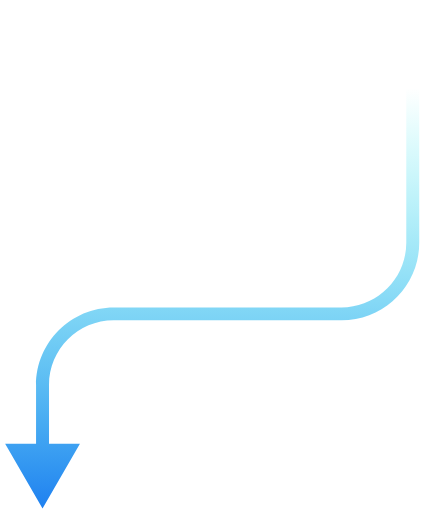
t = 0.00 s
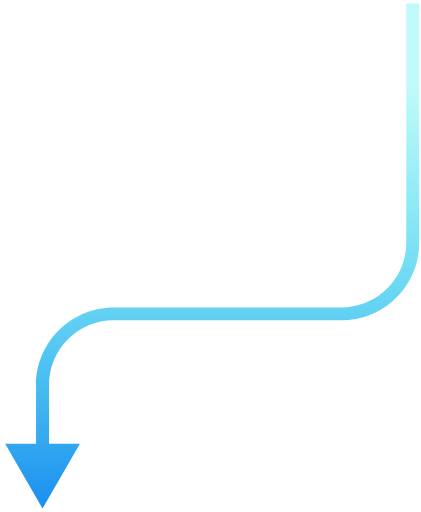
t = 0.75 s
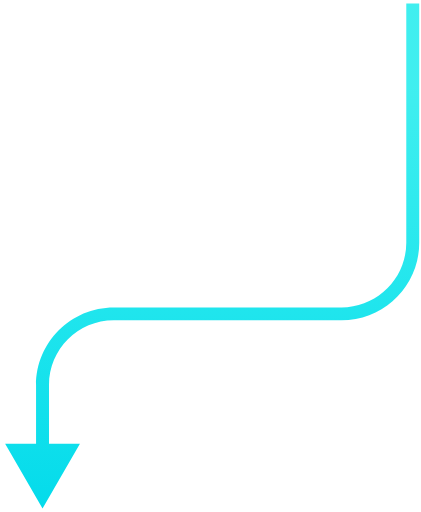
t = 2.25 s
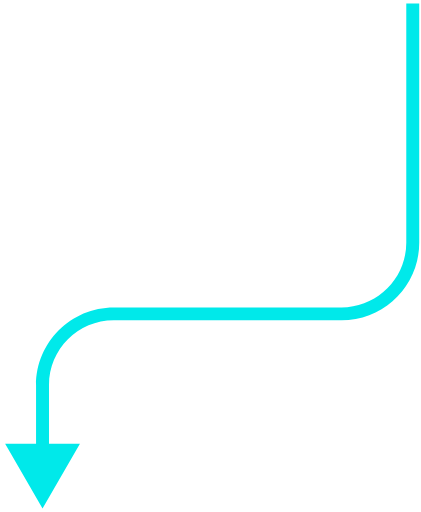
t = 3.00 s
t = 3.75 s: frame unchanged from t = 2.25 s, image omitted
t = 5.25 s: frame unchanged from t = 0.75 s, image omitted

The animated SVG that drew these frames (rendered in a browser with its animation timeline set to each time). Animation: 2 SMIL elements (animate=2); one cycle of 6.00 s, repeats indefinitely.

<svg width="65" height="79" viewBox="0 0 65 79" fill="none" xmlns="http://www.w3.org/2000/svg">
  <path d="M6.56677 78.5L12.3403 68.5L0.793271 68.5L6.56677 78.5ZM17.5668 48.4353L17.5668 47.4353L17.5668 48.4353ZM52.7278 48.4353L52.7278 47.4353L52.7278 48.4353ZM63.7277 37.4353L64.7277 37.4353L63.7277 37.4353ZM7.56677 69.5L7.56677 59.4353L5.56677 59.4353L5.56677 69.5L7.56677 69.5ZM17.5668 49.4353L52.7278 49.4353L52.7278 47.4353L17.5668 47.4353L17.5668 49.4353ZM64.7277 37.4353L64.7277 0.500002L62.7277 0.500002L62.7277 37.4353L64.7277 37.4353ZM52.7278 49.4353C59.3552 49.4353 64.7277 44.0627 64.7277 37.4353L62.7277 37.4353C62.7277 42.9582 58.2506 47.4353 52.7278 47.4353L52.7278 49.4353ZM7.56677 59.4353C7.56678 53.9125 12.0439 49.4353 17.5668 49.4353L17.5668 47.4353C10.9394 47.4353 5.56678 52.8079 5.56677 59.4353L7.56677 59.4353Z" fill="url(#paint0_linear_3877_14260)"/>
  <defs>
    <linearGradient id="paint0_linear_3877_14260" x1="49.5534" y1="13.535" x2="49.5534" y2="78.5" gradientUnits="userSpaceOnUse">
      <stop stop-color="#00E9EA" stop-opacity="0">
        <animate attributeName="stop-opacity" values="0; 1; 0" dur="6s" repeatCount="indefinite" />
      </stop>
      <stop offset="1" stop-color="#1F80F0">
        <animate attributeName="stop-color" values="#1F80F0; #00E9EA; #1F80F0" dur="6s" repeatCount="indefinite" calcMode="spline" keyTimes="0; 0.5; 1" keySplines="0.42 0 0.58 1; 0.42 0 0.58 1" />
      </stop>
    </linearGradient>
  </defs>
</svg>
